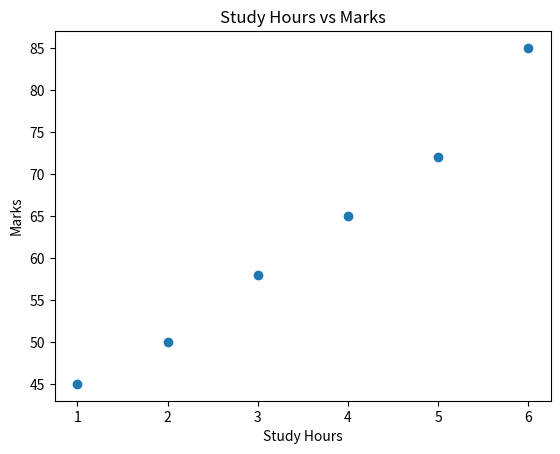

This chart was generated by the following Python code:
import matplotlib.pyplot as plt

study_hours = [1, 2, 3, 4, 5, 6]
marks = [45, 50, 58, 65, 72, 85]

plt.scatter(study_hours, marks)

plt.title("Study Hours vs Marks")
plt.xlabel("Study Hours")
plt.ylabel("Marks")

plt.show()
